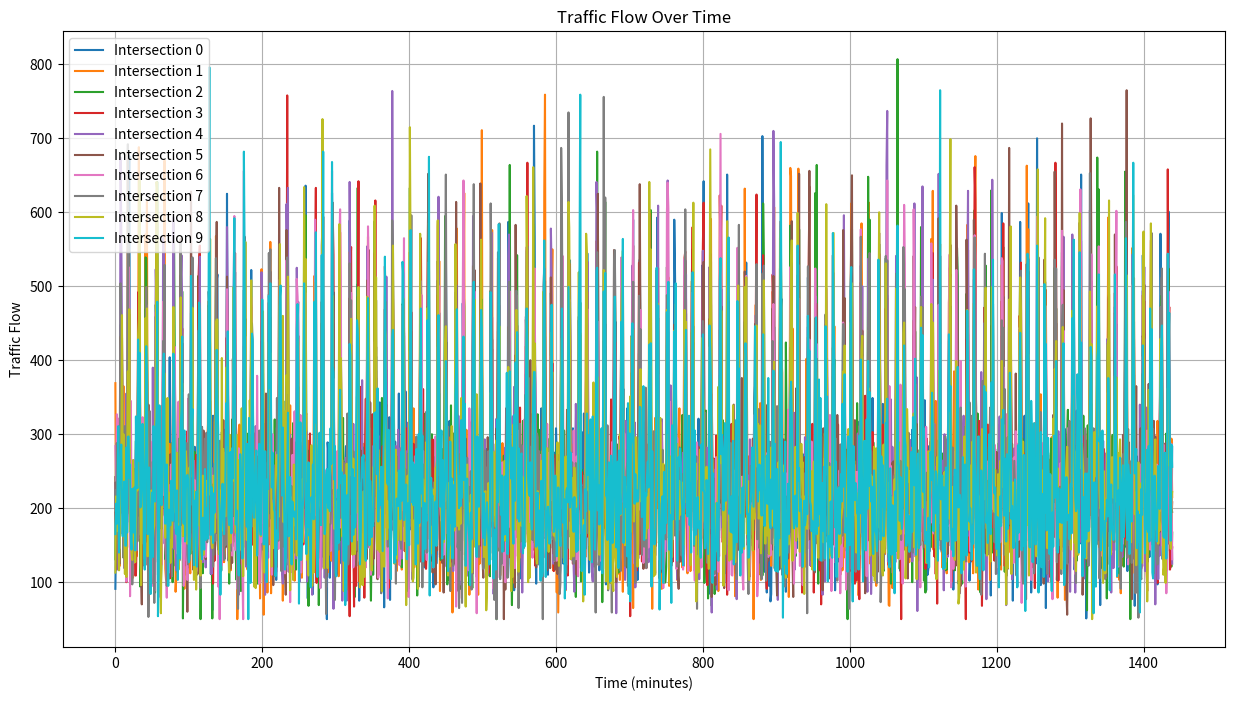

Write the Python code that produced this figure.
import numpy as np
import pandas as pd
import random
import matplotlib.pyplot as plt

def simulate_advanced_traffic_data(num_intersections, time_steps, mean_flow=400, std_dev=100, min_flow=50, max_flow=1000, rush_hours=((7, 9), (17, 19))):
    """
    Simulates traffic data for a given number of intersections over specified time steps.
    
    Parameters:
    - num_intersections: Number of intersections to simulate.
    - time_steps: Total time steps for simulation (e.g., 1440 for 24 hours).
    - mean_flow: Mean traffic flow for Gaussian distribution.
    - std_dev: Standard deviation for Gaussian distribution.
    - min_flow: Minimum traffic flow cap.
    - max_flow: Maximum traffic flow cap.
    - rush_hours: Tuple of tuples defining rush hour ranges.
    
    Returns:
    - A pandas DataFrame containing the simulated traffic data.
    """
    data = []
    for t in range(time_steps):
        for i in range(num_intersections):
            weather_factor = random.uniform(0.8, 1.2)  # Impact of weather
            time_of_day = 1 if any(start <= t % 24 <= end for start, end in rush_hours) else 0.5  # Rush hours
            
            # Introduce random incidents
            if random.random() < 0.05:  # 5% chance of an incident
                incident_factor = 0.7  # Reduce traffic flow by 30%
            else:
                incident_factor = 1
            
            traffic_flow = int(random.gauss(mean_flow, std_dev) * weather_factor * time_of_day * incident_factor)
            traffic_flow = max(min_flow, min(traffic_flow, max_flow))  # Cap at reasonable values
            data.append([t, i, traffic_flow])
    
    df = pd.DataFrame(data, columns=['Time', 'Intersection', 'TrafficFlow'])
    return df

def plot_traffic_data(df):
    """
    Plots the traffic flow over time for each intersection.
    
    Parameters:
    - df: DataFrame containing traffic data.
    """
    plt.figure(figsize=(15, 8))
    for i in df['Intersection'].unique():
        intersection_data = df[df['Intersection'] == i]
        plt.plot(intersection_data['Time'], intersection_data['TrafficFlow'], label=f'Intersection {i}')
    
    plt.title('Traffic Flow Over Time')
    plt.xlabel('Time (minutes)')
    plt.ylabel('Traffic Flow')
    plt.legend()
    plt.grid()
    plt.show()

def export_to_csv(df, filename='traffic_data.csv'):
    """
    Exports the traffic data to a CSV file.
    
    Parameters:
    - df: DataFrame containing traffic data.
    - filename: Name of the file to save the data.
    """
    df.to_csv(filename, index=False)
    print(f"Data exported to {filename}")

def compute_statistics(df):
    """
    Computes and prints basic statistics of the traffic data.
    
    Parameters:
    - df: DataFrame containing traffic data.
    """
    stats = df.groupby('Intersection')['TrafficFlow'].agg(['mean', 'median', 'max', 'min'])
    print("Traffic Flow Statistics by Intersection:")
    print(stats)

# Simulate for 10 intersections over 24 hours
traffic_data = simulate_advanced_traffic_data(10, 1440)

# Display the first few rows
print(traffic_data.head())

# Plot the traffic data
plot_traffic_data(traffic_data)

# Export the traffic data to a CSV file
export_to_csv(traffic_data)

# Compute and display statistics
compute_statistics(traffic_data)